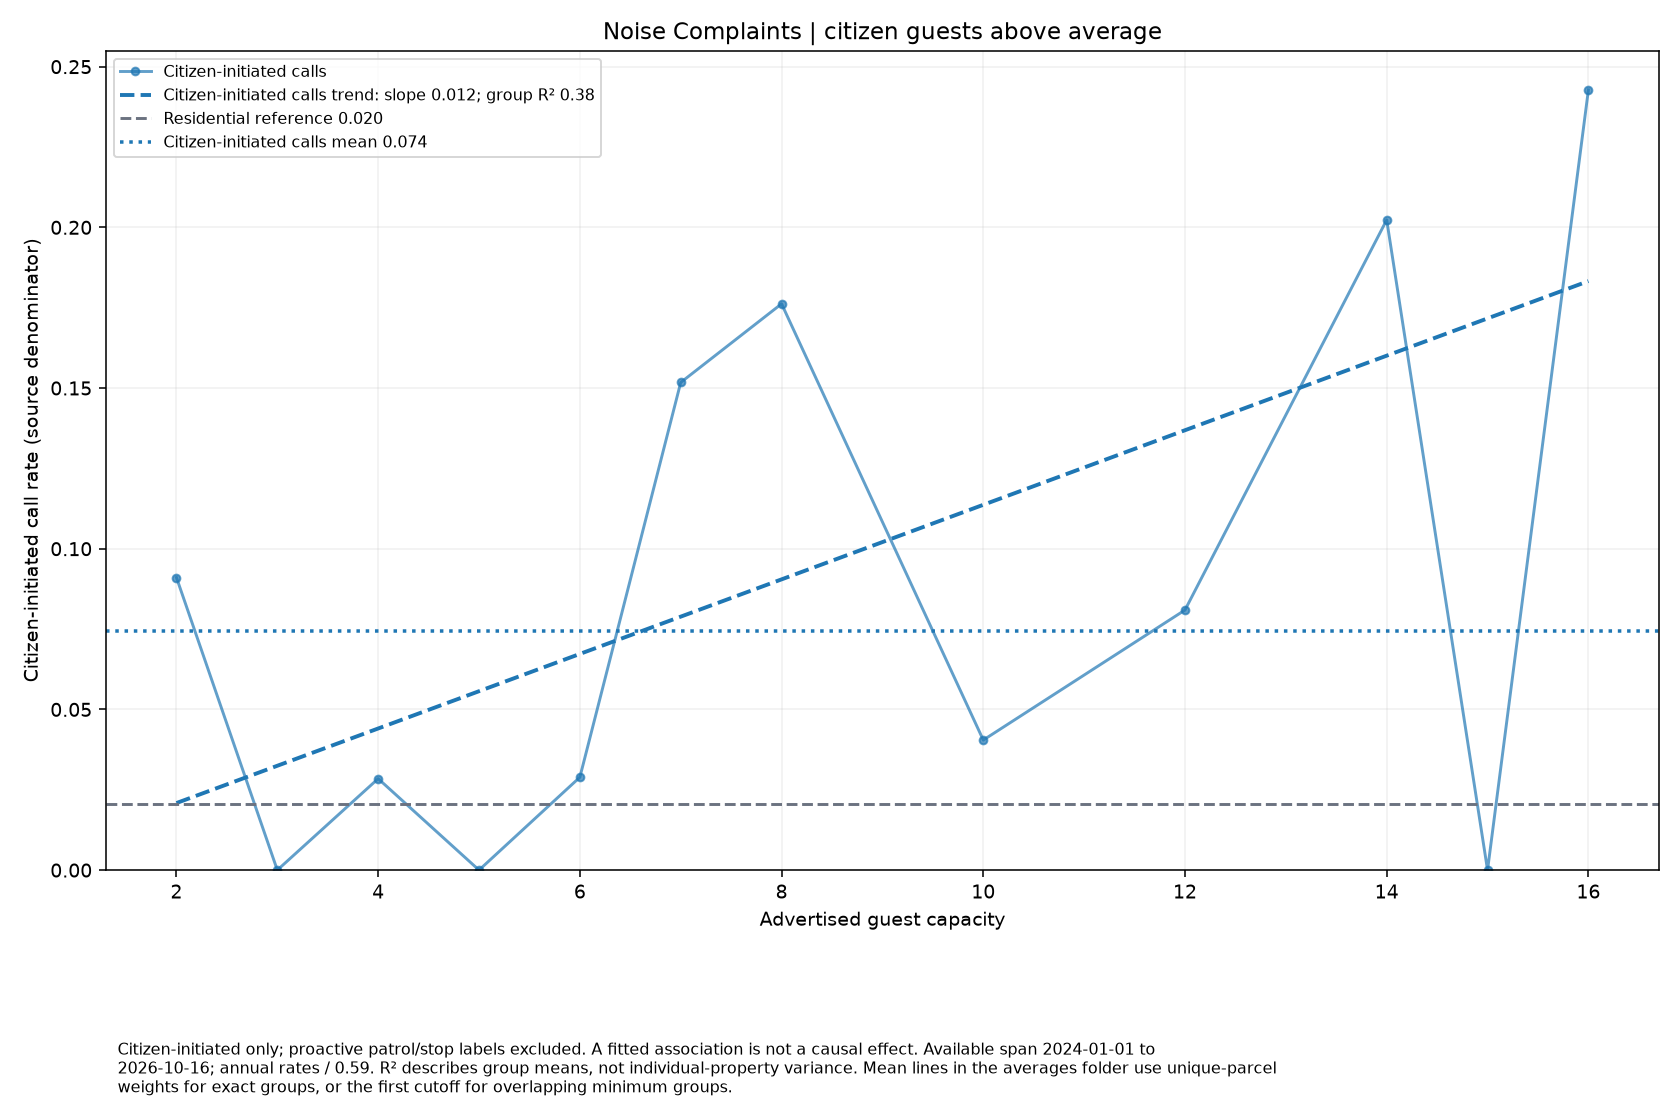

Values plotted in this chart, from the file beside it:
series, size, rate, parcels
Citizen-initiated calls, 2.0, 0.09104, 20
Citizen-initiated calls, 3.0, 0.0, 8
Citizen-initiated calls, 4.0, 0.02845, 64
Citizen-initiated calls, 5.0, 0.0, 4
Citizen-initiated calls, 6.0, 0.0289, 42
Citizen-initiated calls, 7.0, 0.1517, 4
Citizen-initiated calls, 8.0, 0.1762, 31
Citizen-initiated calls, 10.0, 0.04046, 15
Citizen-initiated calls, 12.0, 0.08092, 15
Citizen-initiated calls, 14.0, 0.2023, 6
Citizen-initiated calls, 15.0, 0.0, 1
Citizen-initiated calls, 16.0, 0.2428, 10
